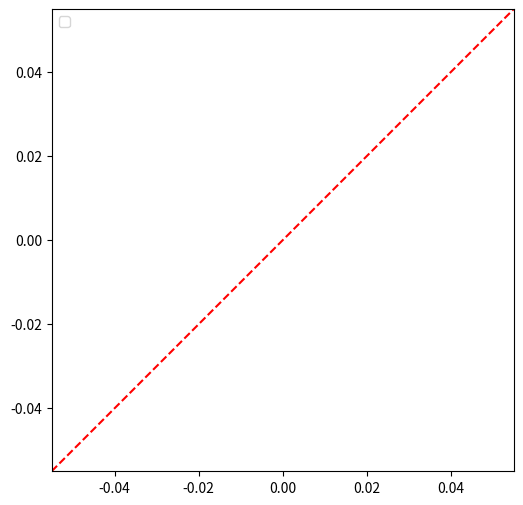

This figure's Python source:
import sys
from matplotlib import pyplot as plt
import itertools
import os
import re
import math

def add_identity(ax=None, ls='--', *args, **kwargs):
    # see: https://stackoverflow.com/q/22104256/3986320
    ax = ax or plt.gca()
    identity, = ax.plot([], [], ls=ls, *args, **kwargs)
    def callback(axes):
        low_x, high_x = ax.get_xlim()
        low_y, high_y = ax.get_ylim()
        low = min(low_x, low_y)
        high = max(high_x, high_y)
        print("low: ", low)
        print("high: ", high)
        identity.set_data([low, high], [low, high])
    callback(ax)
    ax.callbacks.connect('xlim_changed', callback)
    ax.callbacks.connect('ylim_changed', callback)
    return ax

def main():
    marker = itertools.cycle(('+', 'o', '*'))
    all_times = []



    f, ax = plt.subplots(figsize=(6, 6), dpi=300)
    labels = ["De Bruijn WGs (DNA)", "De Bruijn WGs (Protein)", "Trie WGs (DNA)", "Trie WGs (Protein)", "Reverse Deterministic Graphs (DNA)", "Reverse Deterministic Graphs (Protein)", "Random WGs"]
    idx = 0
    for arg in sys.argv[1:]:
        xs = []
        ys = []
        with open(arg+"/GT_out.txt", 'r') as f:
            lines = f.readlines()
            xs = [float(line.split()[2]) for line in lines]

        with open(arg+"/WGT_out.txt", 'r') as f:
            lines = f.readlines()
            ys = [float(line.split()[2]) for line in lines]

        log_xs = [math.log10(x) for x in xs]
        log_ys = [math.log10(y) for y in ys]
        print(log_xs)
        print(log_ys)



        ax.set_xlabel(r'G & T recognizer time ($\log_{10} \mu s$)')
        ax.set_ylabel(r'WGT recognizer time ($\log_{10} \mu s$)')
        ax.scatter(log_xs, log_ys, alpha=0.5, label=labels[idx])
        idx += 1

    add_identity(ax, color='r', ls='--')
    ax.set_aspect('equal', adjustable='box')
    xlim = ax.get_xlim()
    plt.setp(ax, xlim=xlim, ylim=xlim)
    plt.legend()
    # plt.show()

    # plt.scatter(log_xs, log_ys, alpha=0.5)
    # # for agg_times, label in all_times:
    # #     plt.plot(range(len(agg_times)), agg_times, label=label, marker=next(marker))
    # plt.gca().set_aspect('equal', adjustable='box')
    # # ax.set_aspect('equal', adjustable='box')
    # plt.show()
    plt.savefig(os.path.join("Figure_1.png"), format="PNG")

if __name__ == "__main__":
    main()
